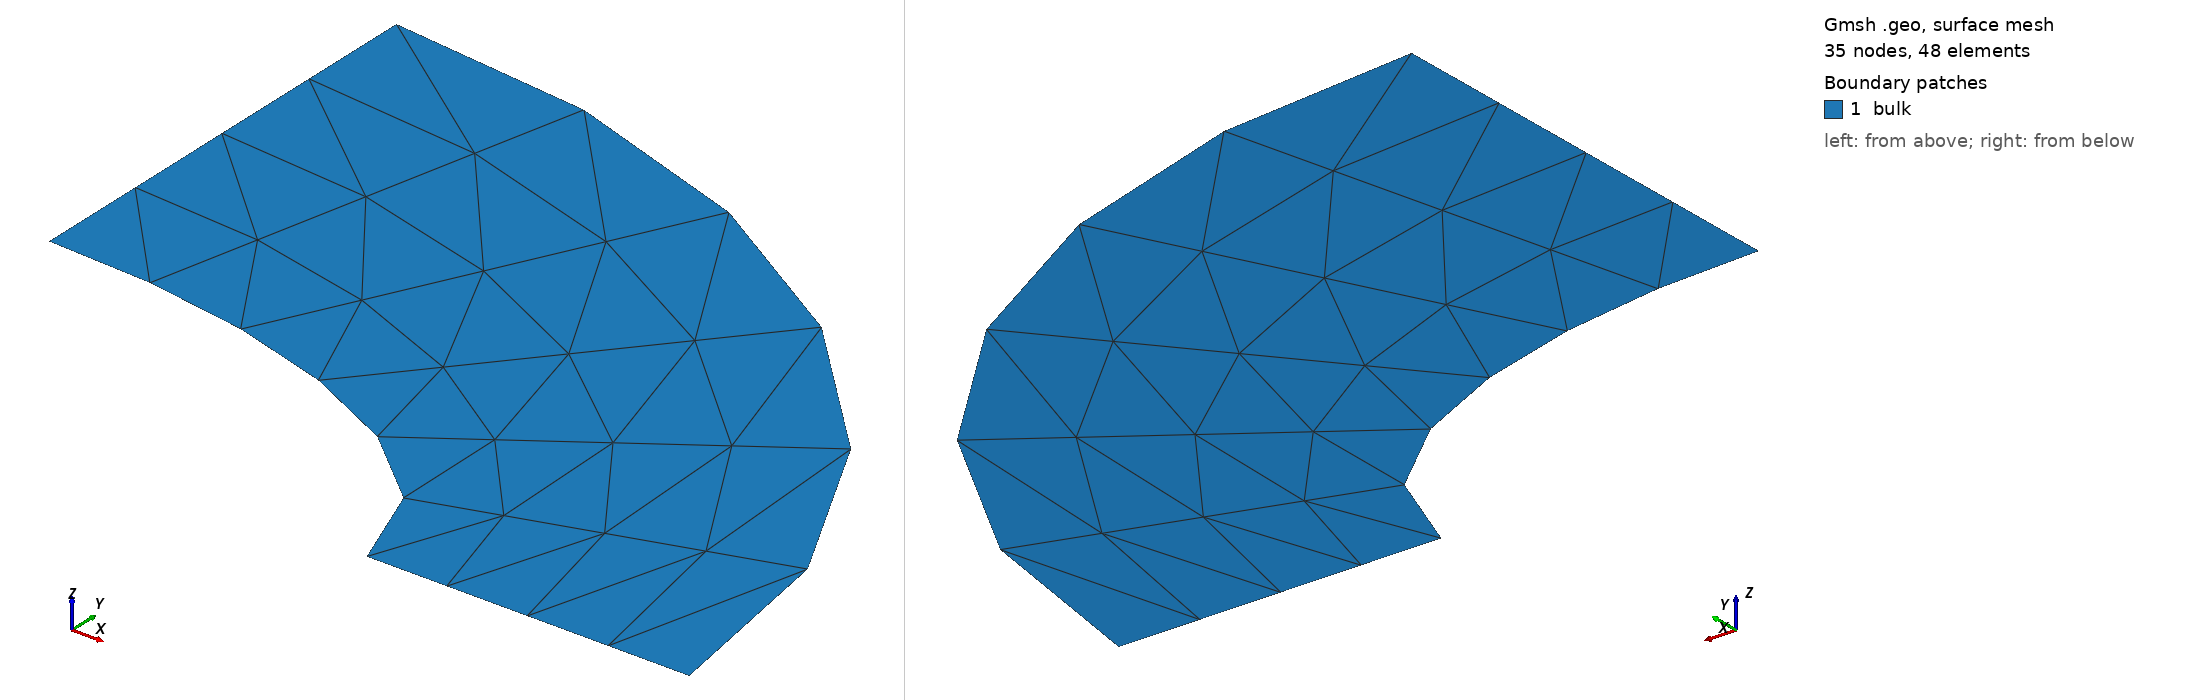

Gmsh geometry script, surface-meshed: 35 nodes, 48 surface elements. Boundary patches (legend numbers): 1 bulk. Left view from above one corner, right view from below the opposite corner. Legend entries are the model's physical surfaces. The drawing asked Gmsh for element sizes between 1% and 20% of the model's largest extent; the script's own settings can give other sizes.

=== nafems-le1.geo (drawn) ===
// NAFEMS LE1 plane-stress benchmark geometry & mesh
SetFactory("OpenCASCADE");

// create the geometry
a = 1000;
b = 2750;
c = 3250;
d = 2000;

// define the four points
Point(1) = {0, a, 0};
Point(2) = {0, b, 0};
Point(3) = {c, 0, 0};
Point(4) = {d, 0, 0};

// join them with the ellipses and straight edges
Line(1) = {1, 2};
Ellipse (2) = {0,0,0, c, b, 0, Pi/2};
Line(3) = {3, 4};
Ellipse (4) = {0,0,0, d, a, 0, Pi/2};

// merge the points
Coherence;

// create the surface
Curve Loop(1) = {1, -2, 3, 4};
Plane Surface(1) = {1};

// define physical groups
Physical Point("A",1) = {1};
Physical Point("B",2) = {2};
Physical Point("C",3) = {3};
Physical Point("D",4) = {4};
Physical Curve("AB",5) = {1};
Physical Curve("BC",6) = {2};
Physical Curve("CD",7) = {3};
Physical Curve("DA",8) = {4};
Physical Surface("bulk",9   ) = {1};

type = Mesh.NodeType;

// If (type == "tri3")
//   Mesh.RecombineAll = 0;
//   Mesh.ElementOrder = 1;
// ElseIf (type == "tri6s")
//   Mesh.RecombineAll = 0;
//   Mesh.ElementOrder = 2;
//   Mesh.SecondOrderLinear = 1;
// ElseIf (type == "tri6c")
//   Mesh.RecombineAll = 0;
//   Mesh.ElementOrder = 2;
//   Mesh.SecondOrderLinear = 0;
// ElseIf (type == "quad4")
//   Mesh.RecombineAll = 1;
//   Mesh.ElementOrder = 1;
// ElseIf (type == "quad8s")
//   Mesh.RecombineAll = 1;
//   Mesh.ElementOrder = 2;
//   Mesh.SecondOrderIncomplete = 1;
//   Mesh.SecondOrderLinear = 1;
// ElseIf (type == "quad8c")
//   Mesh.RecombineAll = 1;
//   Mesh.ElementOrder = 2;
//   Mesh.SecondOrderIncomplete = 1;
//   Mesh.SecondOrderLinear = 0;
// ElseIf (type == "quad9s")
//   Mesh.RecombineAll = 1;
//   Mesh.ElementOrder = 2;
//   Mesh.SecondOrderIncomplete = 0;
//   Mesh.SecondOrderLinear = 1;
// ElseIf (type == "quad9c")
//   Mesh.RecombineAll = 1;
//   Mesh.ElementOrder = 2;
//   Mesh.SecondOrderIncomplete = 0;
//   Mesh.SecondOrderLinear = 0;
// EndIf

If (type == 1)
  Mesh.RecombineAll = 0;
  Mesh.ElementOrder = 1;
ElseIf (type == 2)
  Mesh.RecombineAll = 0;
  Mesh.ElementOrder = 2;
  Mesh.SecondOrderLinear = 1;
ElseIf (type == 3)
  Mesh.RecombineAll = 0;
  Mesh.ElementOrder = 2;
  Mesh.SecondOrderLinear = 0;
ElseIf (type == 4)
  Mesh.RecombineAll = 1;
  Mesh.ElementOrder = 1;
ElseIf (type == 5)
  Mesh.RecombineAll = 1;
  Mesh.ElementOrder = 2;
  Mesh.SecondOrderIncomplete = 1;
  Mesh.SecondOrderLinear = 1;
ElseIf (type == 6)
  Mesh.RecombineAll = 1;
  Mesh.ElementOrder = 2;
  Mesh.SecondOrderIncomplete = 1;
  Mesh.SecondOrderLinear = 0;
ElseIf (type == 7)
  Mesh.RecombineAll = 1;
  Mesh.ElementOrder = 2;
  Mesh.SecondOrderIncomplete = 0;
  Mesh.SecondOrderLinear = 1;
ElseIf (type == 8)
  Mesh.RecombineAll = 1;
  Mesh.ElementOrder = 2;
  Mesh.SecondOrderIncomplete = 0;
  Mesh.SecondOrderLinear = 0;
EndIf


// use transfinite algoritmh to obtain a structured grid
Transfinite Curve{1,-3} =  4+1 Using Progression 1.005;
Transfinite Curve{2,4} = 6+1 Using Progression 1.005;
Transfinite Surface{1};
